Run: headless pygame with SDL's dummy video driver; simulated clock (each Clock.tick advances the game by its frame time, no real sleeping); random seed 0; keys injected as events and as key.get_pressed() state; mouse plan: one left click at the window centre at the start of phase 2, then a move to the lower-right quarter at the start of phase 3.
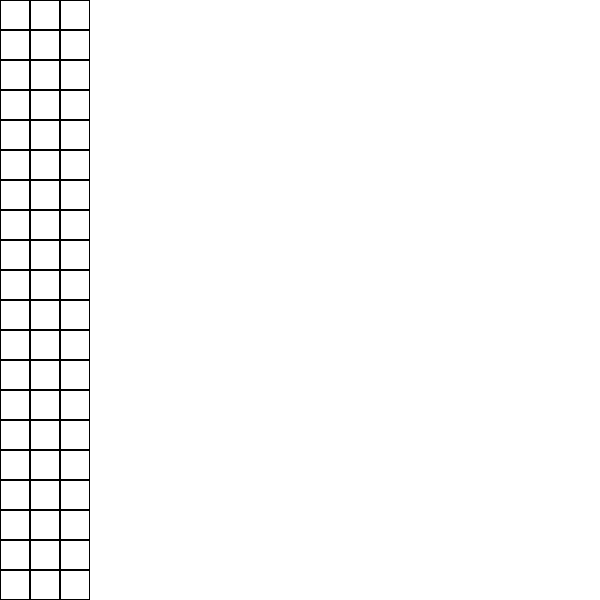
Frame 1 of 4 · flips 1–60 · no input
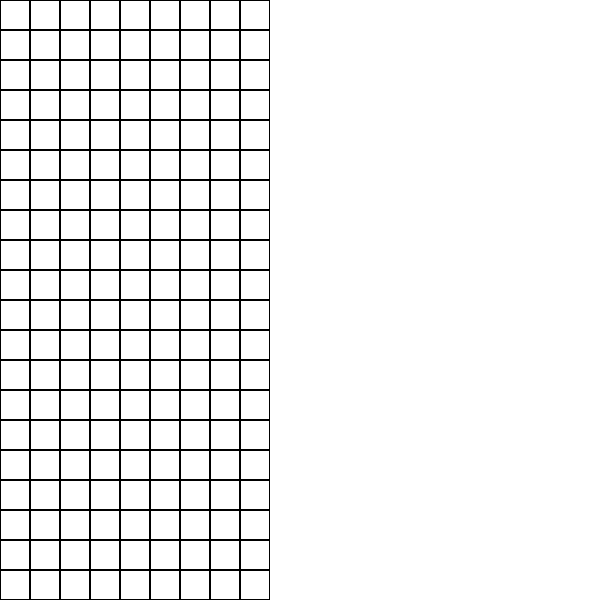
Frame 2 of 4 · flips 61–180 · clicked the window centre · tapped SPACE, RETURN · held RIGHT (→), D
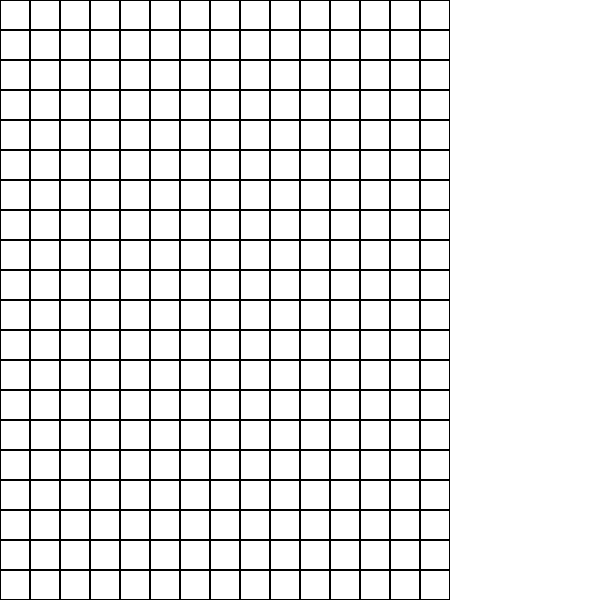
Frame 3 of 4 · flips 181–300 · moved the mouse to the lower-right quarter · held DOWN (↓), S
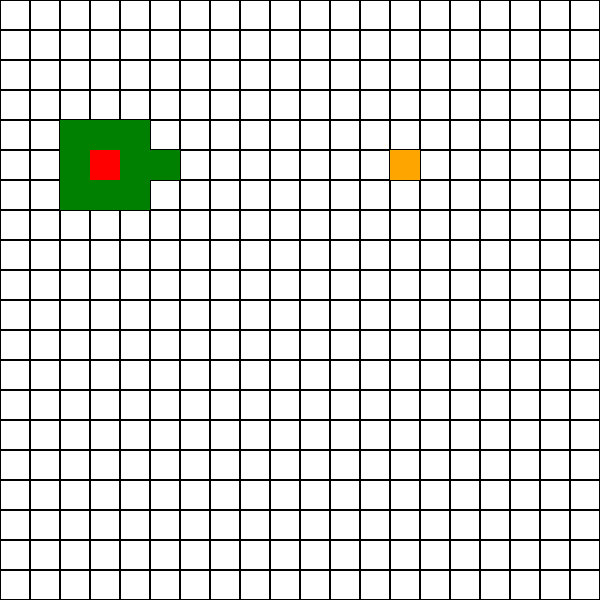
Frame 4 of 4 · flips 301–420 · held LEFT (←), A, UP (↑), W

The pygame program that drew these frames:

import sys
import pygame


# G cost is the current node distance to start node
# H cost is the current node heuristic distance to the end node
# F cost = G + H // Lower Fcost = Better

# TODO: IMPLEMENT WALLS TO THE GRID
# TODO: GAME STATES AND KEYBINDINGS
# TODO: WHEN PATH IS NOT FOUND

class Node():
    def __init__(self, parent=None, position=None):
        self.parent = parent
        self.position = position

        self.g = 0
        self.h = 0
        self.f = 0

    def __eq__(self, other):
        return self.position == other.position

class Board():
    def __init__(self):
        # Initialize Pygame
        pygame.init()
        size = self.WIDTH, self.HEIGHT = 600, 600
        self.screen = pygame.display.set_mode(size)

        # COLORS
        self.WHITE = 255, 255, 255
        self.BLACK = 0, 0, 0
        self.ORANGE = 255, 165, 0
        self.GREEN = 0, 128, 0
        self.RED = 255, 0, 0
        self.BLUE = 0, 0, 255

        self.screen.fill(self.WHITE)

        # Grid
        self.cols = 20
        self.rows = 20

        self.cell_width = self.WIDTH // self.cols
        self.cell_height = self.HEIGHT // self.rows

        self.grid = self.init_grid()
        self.found = False
        self.draw_grid()

        # FPS
        self.max_fps = 60
        self.clock = pygame.time.Clock()

        # Nodes
        self.open_list = []
        self.closed_list = []

        # Initialize the start and end node
        start = (3, 5)
        end = (13, 5)

        self.start_node = Node(None, start)
        self.start_node.g = self.start_node.h = self.start_node.f = 0
        self.end_node = Node(None, end)
        self.end_node.g = self.end_node.h = self.end_node.f = 0

        self.start_node_pos = list(self.start_node.position)
        self.show(self.ORANGE, self.start_node_pos[0], self.start_node_pos[1], 0)
        self.end_node_pos = list(self.end_node.position)
        self.show(self.ORANGE, self.end_node_pos[0], self.end_node_pos[1], 0)

        self.open_list.append(self.start_node)

        self.test_wall()

        # 0 = Player Control
        # 1 = Run
        # 2 = Pause
        self.game_state = 0

    def init_grid(self):
        """"
        Initialize the 2D List
        """
        grid = [0 for i in range(self.cols)]
        for i in range(self.cols):
            grid[i] = [0 for i in range(self.rows)]
        return grid

    def draw_grid(self):
        """ Initialize the grid to the screen """
        for i in range(self.cols):
            for j in range(self.rows):
                self.show(self.BLACK, i, j, 1)

    def draw_wall(self):
        for i in range(self.cols):
            for j in range(self.rows):
                if self.grid[i][j] == 1:
                    self.show(self.BLACK, i, j, 0)

    def update_grid(self):
        if not self.found:
            for i in self.open_list:
                if i in self.closed_list:
                    continue
                open_pos = list(i.position)
                self.show(self.GREEN, open_pos[0], open_pos[1], 0)
            for j in self.closed_list:
                closed_pos = list(j.position)
                self.show(self.RED, closed_pos[0], closed_pos[1], 0)

    def test_wall(self):
        self.grid[8][5] = 1
        self.grid[8][6] = 1
        self.grid[8][7] = 1
        self.grid[8][4] = 1
        self.grid[8][3] = 1

    def show(self, color, x, y, st):
        """ Draw singular rectangle """
        pygame.draw.rect(self.screen, color, (x * self.cell_width, y * self.cell_height, self.cell_width, self.cell_height), st) # width or height // cols or rows = 40
        pygame.display.update()

    def heuristics(self, x, y):
        """ Returns a value for the H cost of the Node """
        return ((x - self.end_node.position[0]) ** 2) + ((y - self.end_node.position[1]) ** 2)

    def a_star(self):
        """ Algorithm of the game """

        # start = (1, 1)
        if len(self.open_list) > 0:
            # Get the current node
            current_node = self.open_list[0]
            current_index = 0
            for index, item in enumerate(self.open_list):
                if item.f < current_node.f:
                    current_node = item
                    current_index = index

            # Pop current off open list, add to closed list
            #self.open_list.pop(current_index)
            del self.open_list[current_index]
            self.closed_list.append(current_node)

            # If the algorithm is finished checking
            if current_node == self.end_node:
                path = []
                current = current_node
                while current is not None:
                    pos = list(current.position)
                    path.append(pos)
                    self.show(self.BLUE, pos[0], pos[1], 0)
                    current = current.parent
                    # for i in self.open_list:
                    self.found = True
                print("Shortest path is " + str(current_node.f) + " blocks away")
                return path[::-1]  # Return reversed path

            # Generate children
            children = []
            for new_position in [(0, -1), (0, 1), (-1, 0), (1, 0), (-1, -1), (-1, 1), (1, -1),
                                 (1, 1)]:  # Adjacent squares

                # Get node position
                node_position = (current_node.position[0] + new_position[0], current_node.position[1] + new_position[1])

                # Make sure within range
                if node_position[0] > (len(self.grid) - 1) or node_position[0] < 0 or node_position[1] > (
                        len(self.grid[len(self.grid) - 1]) - 1) or node_position[1] < 0:
                    continue

                # Make sure walkable terrain
                if self.grid[node_position[0]][node_position[1]] != 0:
                    continue
                # if self.grid[node_position[0] - 1][node_position[1]] != 0 and self.grid[node_position[0]][node_position[1] - 1] != 0:
                #     continue
                # if self.grid[node_position[0] + 1][node_position[1]] != 0 and self.grid[node_position[0]][node_position[1] + 1] != 0:
                #     continue

                # Create new node
                new_node = Node(current_node, node_position)
                parent = new_node.parent

                # Prevent diagonal movement when two walls are blocked
                if self.grid[parent.position[0]][parent.position[1]+1] != 0 and self.grid[parent.position[0]+1][parent.position[1]] != 0:
                    continue
                if self.grid[parent.position[0]][parent.position[1]-1] != 0 and self.grid[parent.position[0]+1][parent.position[1]] != 0:
                    continue

                # Append
                children.append(new_node)

            # Loop through children
            for child in children:
                # Child is on the closed list
                if child in self.closed_list:
                    continue

                # Create the f, g, and h values
                child.g = current_node.g + 1
                child.h = self.heuristics(child.position[0], child.position[1])
                child.f = child.g + child.h

                # Child is already in the open list
                # for open_node in self.open_list:
                #     if child == open_node and child.g > open_node.g:
                #         continue

                if child in self.open_list:
                    continue

                # Add the child to the open list
                self.open_list.append(child)

    def cell_onclick(self):
        pass

    def run(self):
        """ Main loop of the game """
        while True:
            for event in pygame.event.get():
                if event.type == pygame.QUIT: sys.exit()
                elif self.game_state == 0:
                    if event.type == pygame.MOUSEBUTTONDOWN:
                        try:
                            pos = pygame.mouse.get_pos()
                            self.grid[(pos[0]) // self.cell_width][(pos[1]) // self.cell_height] = 1
                            #print(pos[0] // self.cell_height)
                            self.draw_wall()
                        except AttributeError:
                            pass
                    elif event.type == pygame.KEYDOWN:
                        if event.key == pygame.K_SPACE:
                            print("You pressed space")
                            self.game_state = 1


            if self.game_state == 1 and not self.found:
                self.a_star()
                self.update_grid()

            pygame.display.flip()
            self.clock.tick(self.max_fps)

if __name__ == '__main__':
    game = Board()
    game.run()
